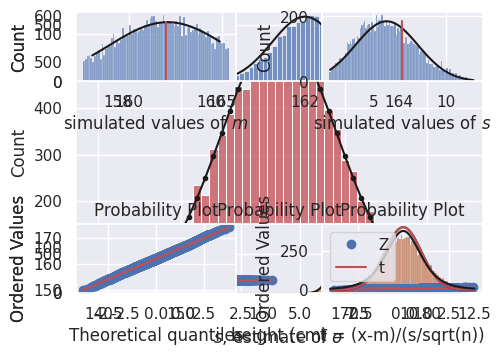

Here is the Python script that generated this plot:
#!/usr/bin/env python
# coding: utf-8

# # Tutorial Exercises II: the $t$ distribution

# ### Set up Python libraries
# 
# As usual, run the code cell below to import the relevant Python libraries

# In[1]:


#Set-up Python libraries - you need to run this but you don't need to change it
import numpy as np
import matplotlib.pyplot as plt
import scipy.stats as stats
import pandas 
import seaborn as sns
sns.set_theme()


# ### Create the simulated dataset
# 
# We use the function <tt>np.random</tt> to simulate the heights of 10,000 women, drawn from a normal distribution
# 
# Let's plot a histogram of the hieghts and overlay the (theoretical) PDF used to generate the data, for comparison

# In[2]:


women = np.random.normal(162,7, [10000])

x=range(140,185) # suitable range of x-axis values
p = stats.norm.pdf(x, 162, 7)
freq = p*10000

sns.histplot(women, color='r', label='women', bins=np.arange(139.5,185.5,1)) # note bin boundaries not quite =x
plt.plot(x,freq,'k.-')

plt.xlabel('height (cm)')
plt.show()


# <b>Python Note - </b>
# <ul>
# <li> The x values for the pdf are integers (140,141,142....190) so we plot the point PDF at each whole number of cm
# <li> The bins for the histogram correspond to the range of heights that are rounded to each full cm - (139.5-140.5, 140.5-141.5, 141.5-142.5 ..... etc) )
# </ul>
# Also  - why do we sometimes use <tt>range()</tt> and sometimes <tt>np.arange</tt>?
# <ul>
# <li> <tt>range</tt> can only return integer values, so if I want decimal values (as for the bins above) I need to use <tt>np.arange()</tt>
# </ul> 

# ## Large sample size
# 
# Here I draw 10,000 samples of size 100 and show that the sampling distribution of the mean is Normal using a histogram and a Q-Q plot:

# In[3]:


nReps = 10000
n=100
binwidth=0.1

m = np.empty(10000)

for i in range(nReps):
    sample = np.random.choice(women, n, replace=False)
    m[i]=sample.mean()
    
plt.subplot(2,1,1)
sns.histplot(m, bins = np.arange(157.5,165.5,binwidth))

x=np.arange(158,165,binwidth)
p = stats.norm.pdf(x,162,7/(n**0.5))
freq=p*nReps*0.1
plt.plot(x,freq,'k-')

plt.subplot(2,1,2)
stats.probplot(m, plot=plt)


plt.tight_layout()
plt.show()


# ### Estimating $\sigma$ with $s$
# 
# Above, we calculated the sample mean $m$ for each sample. We can think of each of these sample means $m$ as an estimate of the mean $\mu$ of the parent (population) distribution - in real life we would usually <i>only</i> have one sample and therefore our (single) value of $m$ would be the only estimate we have of $\mu$
# 
# We can similarly estimate the population standard deviation $\sigma$ using the sample standard deviation $s$.
# 
# Let's do this for 10,000 samples and plot a histogram:

# In[4]:


nReps = 10000
n=100

s = np.empty(10000)

for i in range(nReps):
    sample = np.random.choice(women, n, replace=False)
    s[i]=sample.std()
    
sns.histplot(s)
plt.xlabel('$s$, estimate of $\sigma$')
plt.show()


# Note that the Central Limit Theorem does <b><i>not</i></b> tell us that $s$ is normally distributed - only $m$ has that honour.
# 
# Technically $s$ follows a gamma distribution which is more or less normal for large $n$ (but not at all for small $n$ as we shall see)
# 
# Just for fun let's fit the best fitting normal distribution and overlay it.
# 
# <ul>
#     <li> Think - what do we mean by the 'best fitting normal distribution'
#     <li> It was covered in the exercise last week on 'Normal approximation to the binomial'
# </ul>

# In[5]:


mean_of_s = s.mean()
sd_of_s = s.std()
binwidth = 0.1

x = np.arange(2,12,binwidth) # a suitable range for x axis values
p = stats.norm.pdf(x, mean_of_s, sd_of_s)
freq = p*nReps*binwidth


sns.histplot(s, bins=np.arange(1.95, 12.05, binwidth)) # plot the simulated values of sigma
plt.plot(x,freq,'k') # plot the best fitting normal

plt.plot([7,7],[0,freq.max()],'r') # plot a vertical line at s=7, the true value of sigma
print('mean simulated value of s is ' + str(s.mean()))

plt.xlabel('$s$, estimate of $\sigma$')
plt.show()


# ## Small sample size
# 
# Now we will repeat the simulation with a smaller value of $n$.
# 
# I've grouped together the code into a single code block so you can try a few values of $n$ and see how the distributions of $m$ and $s$ change

# In[6]:


nReps = 10000
n=5

m = np.empty(nReps)
s = np.empty(nReps)

# run the simulation
for i in range(nReps):
    sample = np.random.choice(women, n, replace=False)
    m[i]=sample.mean()
    s[i]=sample.std()
    
########################################    
# The rest of this is just plotting! You don't need to go through it unless you think that is fun.

# histogram of m   
binwidth=0.1
plt.subplot(2,2,1)
sns.histplot(m, bins = np.arange(157.5,165.5,binwidth))
plt.xlabel('simulated values of $m$')

# overlay the best fitting normal
mean_of_m = m.mean()
sd_of_m = m.std()
binwidth = 0.1
x = np.arange(158,165,binwidth) # a suitable range for x axis values
p = stats.norm.pdf(x, mean_of_m, sd_of_m)
freq = p*nReps*binwidth
plt.plot(x,freq,'k') # plot the best fitting normal

# vertical line at the 'true' value of m
plt.plot([162,162],[0,freq.max()],'r') # plot a vertical line at s=7, the true value of sigma
print('mean simulated value of m is ' + str(m.mean()))

# Q-Q plot of m
plt.subplot(2,2,3)
stats.probplot(m, plot=plt)

# histogram of s    
binwidth=0.1
plt.subplot(2,2,2)
sns.histplot(s, bins=np.arange(1.95, 12.05, binwidth))
plt.xlabel('simulated values of $s$')

# overlay the best fitting normal
mean_of_s = s.mean()
sd_of_s = s.std()
binwidth = 0.1
x = np.arange(2,12,binwidth) # a suitable range for x axis values
p = stats.norm.pdf(x, mean_of_s, sd_of_s)
freq = p*nReps*binwidth
plt.plot(x,freq,'k') # plot the best fitting normal

# vertical line at the 'true' value of m
plt.plot([7,7],[0,freq.max()],'r') # plot a vertical line at s=7, the true value of sigma
print('mean simulated value of s is ' + str(s.mean()))

# Q-Q plot of s
plt.subplot(2,2,4)
stats.probplot(s, plot=plt)



plt.tight_layout()
plt.show()


# <img src="images/Minion_what.jpg" width=10% alt="What?!" >
# 
# Don't worry about all that plotting code
# 
# What I want you to do is look at the figures and notice that when $n=100$:
#     <ul>
#     <li> The estimates of m and s are not bad 
#     <li> The random variation in m and s between samples is fairly symmetrical (values above and below the true values mu and sigma are equally likely)
#     <li> The Q-Q plot shows that normal distribution is not a baad fit to the sampling distribution of m and s (bubt note as mentioned above, the distribubtion of s is actually a different distribution, the gamma, which looks normal-ish for large n)
#     </ul>
#     
# #### Try changing $n$
# 
# I want you to reduce $n$ to a small value, say $n=5$
# 
# What do you notice changes in the plots?
# 
# <ul>
#     <li> Is the sampling distribution of m still normal (answer: yes)
#     <li> Is the sampling distribution of s still symmetrical?
#     <ul>
#          <li> Are we under- or over-estimating s?
#          <li> How is the non-normal shape of the sampling distribution of s reflected in the Q-Q plot?
#     </ul>
# </ul>
# 
# You can also try some intermediate values of $n$ 

# ## The $t$ distribution
# 
# The phenomena above can be summaried as follows - for data drawn from a Normal parent or population distribution
#     
# <ul>
# <li> The sampling distribution of the mean, m, is always normal for any value of n
# <li> The sampling distribution of the standard deviation, s, is a gamma distribution
#     <ul> 
#     <li>It has positive skew
#     <li>s tends to underestimate sigma when n is small
#     </ul>
# </ul>
# 
# Now, if we want to know how unlikely a value of $m$ is given some parent population parameters $\mu$ and $\sigma$, we might try to covert it to a Z-score (remember those from last week?) using the formula:
# 
# $$ Z = \frac{x-\mu}{\frac{\sigma}{\sqrt{n}}} $$
# 
# ... estimating $\mu$ by $\bar{x}$ (which we have also called $m$) and $\sigma$ by $s$:
# 
# $$ Z = \frac{x-\bar{x}}{\frac{s}{\sqrt{n}}} $$
# 
# But when $n$ is small this goes wrong as $s$ gives us a skewed estimate of $\sigma$, as we see if we actually calculate "Z" for each simulated sample (which we shall call $t$, for reasons you are about to see), and plot them on a histogram with the $Z$ distribution overlaid
# 
# 

# In[7]:


nReps = 10000
n=5

m = np.empty(nReps)
s = np.empty(nReps)
t = np.empty(nReps)

# run the simulation
for i in range(nReps):
    sample = np.random.choice(women, n, replace=False)
    m[i]=sample.mean()
    s[i]=sample.std()
    t[i]=(sample.mean()-162)/(sample.std()/(n**0.5))

# histogram of t
binwidth=0.1
sns.histplot(t, bins = np.arange(-4.05,4.05,binwidth))

# predicted Normal (if the Central Limit Theorem applied, which it doesn't for n=5!)
x=np.arange(-4,4,binwidth)
p=stats.norm.pdf(x, 0, 1) # IF CLT applied the t values would follow N(0,1)
freq=p*nReps*binwidth
plt.plot(x,freq,'k')

plt.xlabel('t = (x-m)/(s/sqrt(n))')
plt.show()


# We can see a particular problem in the tail of the distriubtion.
# 
# We would expect Z<-1.96 or Z>1.96 to happen 5% of the time (we covered this in the prep work on confidence intervals). How often do they happen in this simulation?

# In[8]:


100 * (sum(t>1.96) + sum(t<-1.96))/len(t)


# Uh-oh, 15% of the time instead of 5%!

# ### Student's $t$
# 
# Fortunately, over a hundred years ago William Gosset (pen name Student) did the maths are worked out an equivalent equation for normal data when $n$ is small, namely the $t$ distribution
# 
# $$ t = \frac{x-\bar{x}}{\frac{s}{\sqrt{n}}} $$
# 
# The $t$ distribution takes into account the skewed estimate of $\sigma$ resulting in 'heavy tails' and a pointy top. The $t$ distribution is actually a different shape for different values of $n$ (the smaller $n$ is, the heavier the tails and the pointier the top!)
# 
# Let's try overlaying the t distribution over our histogram:
# 
# #### Note - 
# You will notice the syntax for the $t$ PDF, <tt>stats.t.pdf()</tt> is similar to the syntax <tt>stats.norm.pdf()</tt> ubt has an additional argument <tt>n-1</tt>, which reflects this fact. The term <tt>n-1</tt> is technically the <i>degrees of freedom</i> of the t-distribution (don't worry at this stage if you don't know that term).
# 
# 

# In[9]:


# histogram of t
binwidth=0.1
sns.histplot(t, bins = np.arange(-4.05,4.05,binwidth))

x=np.arange(-4,4,binwidth) # suitable range for x axis

# predicted Normal (if the Central Limit Theorem applied, which it doesn't for n=5!)
Z_pdf=stats.norm.pdf(x, 0, 1) # IF CLT applied the t values would follow N(0,1)
Z_freq=Z_pdf*nReps*binwidth
plt.plot(x,Z_freq,'r')

# predicted t distribution with n-1 degrees of freedom
t_pdf=stats.t.pdf(x, n-1, 0, 1) 
t_freq=t_pdf*nReps*binwidth
plt.plot(x,t_freq,'k')


plt.xlabel('t = (x-m)/(s/sqrt(n))')
plt.legend(['Z','t'])
plt.show()

print(sum(t>1.65)/len(t))


# Ahh, the t distribution is a much better fit!
# 
# Let's check how well they match - 

# In[10]:


# use the CDF of the t-distribution to find the proportion of the time t(df=4) should exceed 2.13
1 - stats.t.cdf(2.13, 4)


# In[11]:


# count what proportion of the time t>=2.13 in your simulation
sum(t>=2.13)/len(t)


# Hopefully the match is not too bad! 
# 
# Remember that the simulation is random and the proportion of trials with t>=2.13 will change each time you run it. 
# 
# If you are getting an unstalbe estimate of the proportion of trials on which t>=2.13, you may needto increase nReps until the simulation is stable to the degree of precision (say, 2 significant figures) that you desire.

# ### Percent point function (<tt>ppf</tt>)
# 
# You may recall that there are some commonly used Z values, such as Z=1.96 - under the normal distribution a Z score exceeding -1.96 or +1.6 occures only 5% of the time 
# 
# Since the $t$ distribution changes shape depending on $n$, there is not such an easy set of 'critical values' to memorise.
# 
# Luckily there is a Python function to help us, <tt>stats.t.ppf()</tt>. This is the inverse of the function <tt>stats.t.cdf()</tt> in that:
# <ul>
#     <li>the CDF tells you the probability that $t$ is less than some value (eg CDF tells us that the probability t is less than 2.13 is 95%)
#     <li>the PPF tells you that the t value which is exceeded only 5% of the time is 2.13
# </ul>

# In[12]:


stats.t.cdf(2.13, 4) # 4 is the degrees of freedom when n=5


# In[13]:


stats.t.ppf(0.95, 4)


# What value of $t$ is exceeded only 1% of the time when $n=9$?

# In[14]:


# your code here!


# ### Further Exercises
# 
# <ol>
# <li> Try changing $n$ in the simulation above and observe how the $t$ distribution changes (and becomes more like the  distribution when $n$ is large)
# <li> What value of n is needed for the 95% ppf of the $t(9)$ distribution (the $t$ distribution when n=10) to match that of the Z distribution to 3 significant figures?
# </ol>
# 
# To get you started with exercise 2 here is some code:

# In[15]:


stats.norm.ppf(0.95)
# your code here to find the matching PPF for the t(9) distribution!


# In[ ]:




